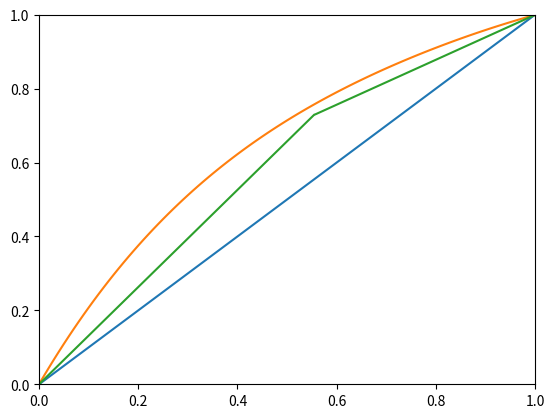

Reproduce this figure in Python.
import matplotlib.pyplot as plt
x = []
y =[]
for i in range(0, 101):
    x.append(i / 100)
    y_i = - 0.4191 * (i/ 100) ** 4 + 1.5087 * (i/ 100) ** 3 - 2.3858 * (i/ 100) ** 2 + 2.2951 * (i/ 100) + 0.0005
    y.append(y_i)
plt.plot([0, 1], [0, 1])
plt.plot(x, y)
F = 1
x_f = 0.555
y_f = - 0.4191 * x_f ** 4 + 1.5087 * x_f ** 3 - 2.3858 * x_f ** 2 + 2.2951 * x_f + 0.0005
x_1d = 0.999
x_1w = 1 - x_1d
D = F * (x_f - x_1w)/(x_1d - x_1w)
f = F / D
Rmin = (x_1d - y_f) / (y_f - x_f)
R = Rmin * 1.3
x_work = []
y_work = []
for j in range(1, 999):
    x_work.append(j / 1000)
    if j / 1000 <= x_f:
        y_work_down = (R + f) / (R + 1) * j / 1000 - (1 - f) / (R + 1) * x_1w
        y_work.append(y_work_down)
    elif j / 1000 >= x_f:
        y_work_up = R / (R + 1) * j / 1000 + x_1d / (R + 1)
        y_work.append(y_work_up)
plt.plot(x_work, y_work)
plt.axis([0, 1, 0, 1])
plt.show()